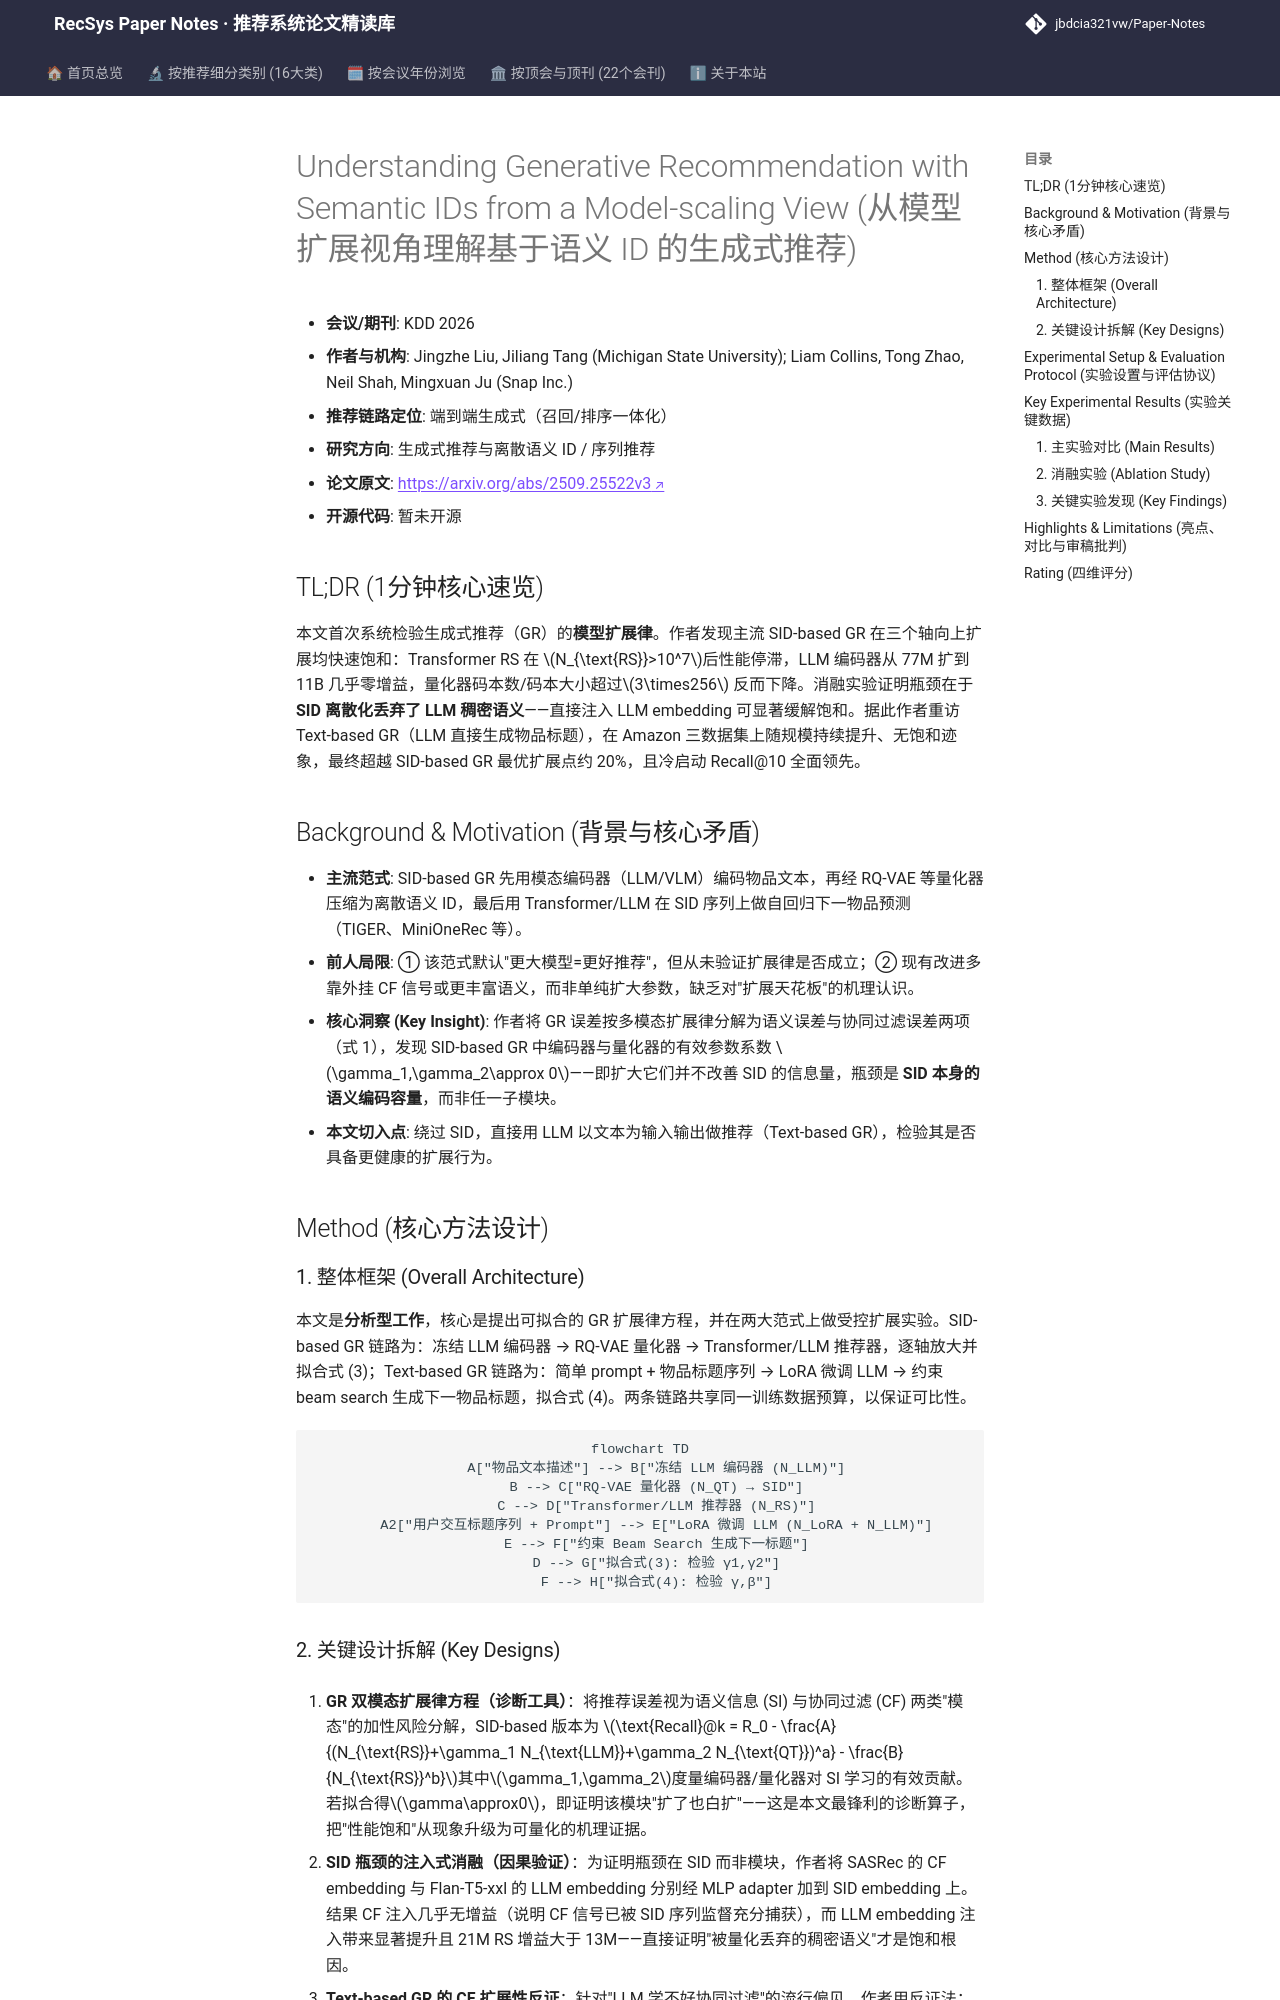

repository: jbdcia321vw/Paper-Notes · page: venues/KDD/2026/generative_rec/understanding_generative_recommendation_with_semantic_ids_from_a_model_scal/index.html · generator: mkdocs

---
title: "[Paper Note] Understanding Generative Recommendation with Semantic IDs from a Model-scaling View"
description: "[KDD 2026][生成式推荐] 揭示 SID 式生成推荐在编码器/量化器/RS 三轴扩展均快速饱和，归因于 SID 语义容量瓶颈，并证明 Text-based GR 具备更优扩展性且 CF 能力随规模提升。"
tags:
  - KDD 2026
  - 生成式推荐
  - 生成式端到端
  - 语义ID
  - 模型扩展律
date: 2026-11-13
venue: KDD
year: 2026
paper_url: "https://arxiv.org/abs/2509.25522"
code_url: ""
categories:
  - generative_rec
  - sequential_rec
---

# Understanding Generative Recommendation with Semantic IDs from a Model-scaling View (从模型扩展视角理解基于语义 ID 的生成式推荐)

- **会议/期刊**: KDD 2026
- **作者与机构**: Jingzhe Liu, Jiliang Tang (Michigan State University); Liam Collins, Tong Zhao, Neil Shah, Mingxuan Ju (Snap Inc.)
- **推荐链路定位**: 端到端生成式（召回/排序一体化）
- **研究方向**: 生成式推荐与离散语义 ID / 序列推荐
- **论文原文**: [https://arxiv.org/abs/2509.25522v3](https://arxiv.org/abs/2509.25522v3)
- **开源代码**: 暂未开源

## TL;DR (1分钟核心速览)

本文首次系统检验生成式推荐（GR）的**模型扩展律**。作者发现主流 SID-based GR 在三个轴向上扩展均快速饱和：Transformer RS 在 $N_{\text{RS}}>10^7$后性能停滞，LLM 编码器从 77M 扩到 11B 几乎零增益，量化器码本数/码本大小超过$3\times256$ 反而下降。消融实验证明瓶颈在于 **SID 离散化丢弃了 LLM 稠密语义**——直接注入 LLM embedding 可显著缓解饱和。据此作者重访 Text-based GR（LLM 直接生成物品标题），在 Amazon 三数据集上随规模持续提升、无饱和迹象，最终超越 SID-based GR 最优扩展点约 20%，且冷启动 Recall@10 全面领先。

## Background & Motivation (背景与核心矛盾)

- **主流范式**: SID-based GR 先用模态编码器（LLM/VLM）编码物品文本，再经 RQ-VAE 等量化器压缩为离散语义 ID，最后用 Transformer/LLM 在 SID 序列上做自回归下一物品预测（TIGER、MiniOneRec 等）。
- **前人局限**: ① 该范式默认"更大模型=更好推荐"，但从未验证扩展律是否成立；② 现有改进多靠外挂 CF 信号或更丰富语义，而非单纯扩大参数，缺乏对"扩展天花板"的机理认识。
- **核心洞察 (Key Insight)**: 作者将 GR 误差按多模态扩展律分解为语义误差与协同过滤误差两项（式 1），发现 SID-based GR 中编码器与量化器的有效参数系数 $\gamma_1,\gamma_2\approx 0$——即扩大它们并不改善 SID 的信息量，瓶颈是 **SID 本身的语义编码容量**，而非任一子模块。
- **本文切入点**: 绕过 SID，直接用 LLM 以文本为输入输出做推荐（Text-based GR），检验其是否具备更健康的扩展行为。

## Method (核心方法设计)

### 1. 整体框架 (Overall Architecture)

本文是**分析型工作**，核心是提出可拟合的 GR 扩展律方程，并在两大范式上做受控扩展实验。SID-based GR 链路为：冻结 LLM 编码器 → RQ-VAE 量化器 → Transformer/LLM 推荐器，逐轴放大并拟合式 (3)；Text-based GR 链路为：简单 prompt + 物品标题序列 → LoRA 微调 LLM → 约束 beam search 生成下一物品标题，拟合式 (4)。两条链路共享同一训练数据预算，以保证可比性。

```mermaid
flowchart TD
    A["物品文本描述"] --> B["冻结 LLM 编码器 (N_LLM)"]
    B --> C["RQ-VAE 量化器 (N_QT) → SID"]
    C --> D["Transformer/LLM 推荐器 (N_RS)"]
    A2["用户交互标题序列 + Prompt"] --> E["LoRA 微调 LLM (N_LoRA + N_LLM)"]
    E --> F["约束 Beam Search 生成下一标题"]
    D --> G["拟合式(3): 检验 γ1,γ2"]
    F --> H["拟合式(4): 检验 γ,β"]
```
